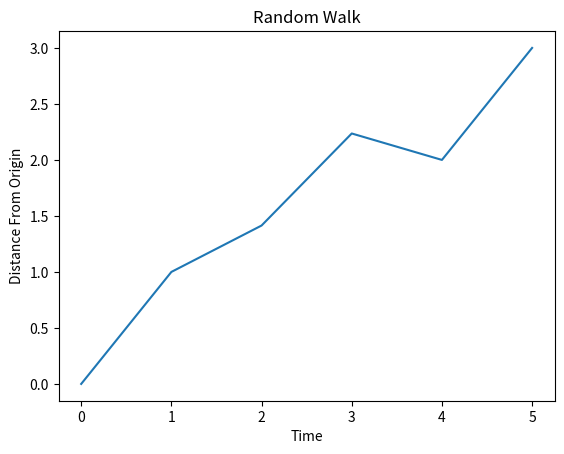

This figure's Python source:
import math
import random
import matplotlib.pyplot as pylab


class Point(object):
    def __init__(self, x, y):
        self.x = x
        self.y = y

    def __setattr__(self, x, y):
        return object.__setattr__(self, x, y)

    def __str__(self):
        return f"({self.x}, {self.y})"


class Segment(object):
    def __init__(self, start_point, end_point):
        self.start_point = start_point
        self.end_point = end_point

    def __str__(self):
        return f"start_point: ({self.start_point.x}, {self.start_point.y})\n" \
               f"end_point: ({self.end_point.x}, {self.end_point.y})\n"

    def length(self):
        return math.sqrt(abs(self.end_point.x - self.start_point.x) ** 2
                         + abs(self.end_point.y - self.start_point.y) ** 2)


class Drunk(object):
    possibilites = ['N', 'S', 'E', 'W']

    def __init__(self, start_point, step_length):
        self.location = start_point
        self.step_length = step_length

    def randmove(self):
        new_x = self.location.x
        new_y = self.location.y
        rand_move = random.choice(self.possibilites)
        if rand_move == self.possibilites[0]:
            new_y = new_y + self.step_length
        elif rand_move == self.possibilites[1]:
            new_y = new_y - self.step_length
        elif rand_move == self.possibilites[2]:
            new_x = new_x + self.step_length
        else:  # must be last possibility, self.possibilites[3]
            new_x = new_x - self.step_length
        self.location = Point(new_x, new_y)

    def __getattribute__(self, location):
        return object.__getattribute__(self, location)


class Field(object):
    def __init__(self, drunk):
        self.start_location = drunk.location

    def __getattribute__(self, start_location):
        return object.__getattribute__(self, start_location)


class Trial(object):
    def __init__(self, alloted_time, start_point=Point(0, 0)):
        self.alloted_time = alloted_time
        self.drunk = Drunk(start_point, 1)
        self.field = Field(self.drunk)
        self.distances = [0]

    def getdistance(self):
        segment = Segment(self.field.start_location, self.drunk.location)
        return segment.length()

    def performtrial(self):
        current_time = 0
        while current_time < self.alloted_time:
            self.drunk.randmove()
            distance_traveled = self.getdistance()
            self.distances.append(distance_traveled)
            current_time += 1

    def printresult(self):
        print(self.distances)


if __name__ == '__main__':
    time_in_secs = 5
    trial = Trial(time_in_secs)
    trial.performtrial()
    trial.printresult()
    pylab.plot(trial.distances)
    pylab.title('Random Walk')
    pylab.xlabel('Time')
    pylab.ylabel('Distance From Origin')
    pylab.show()
